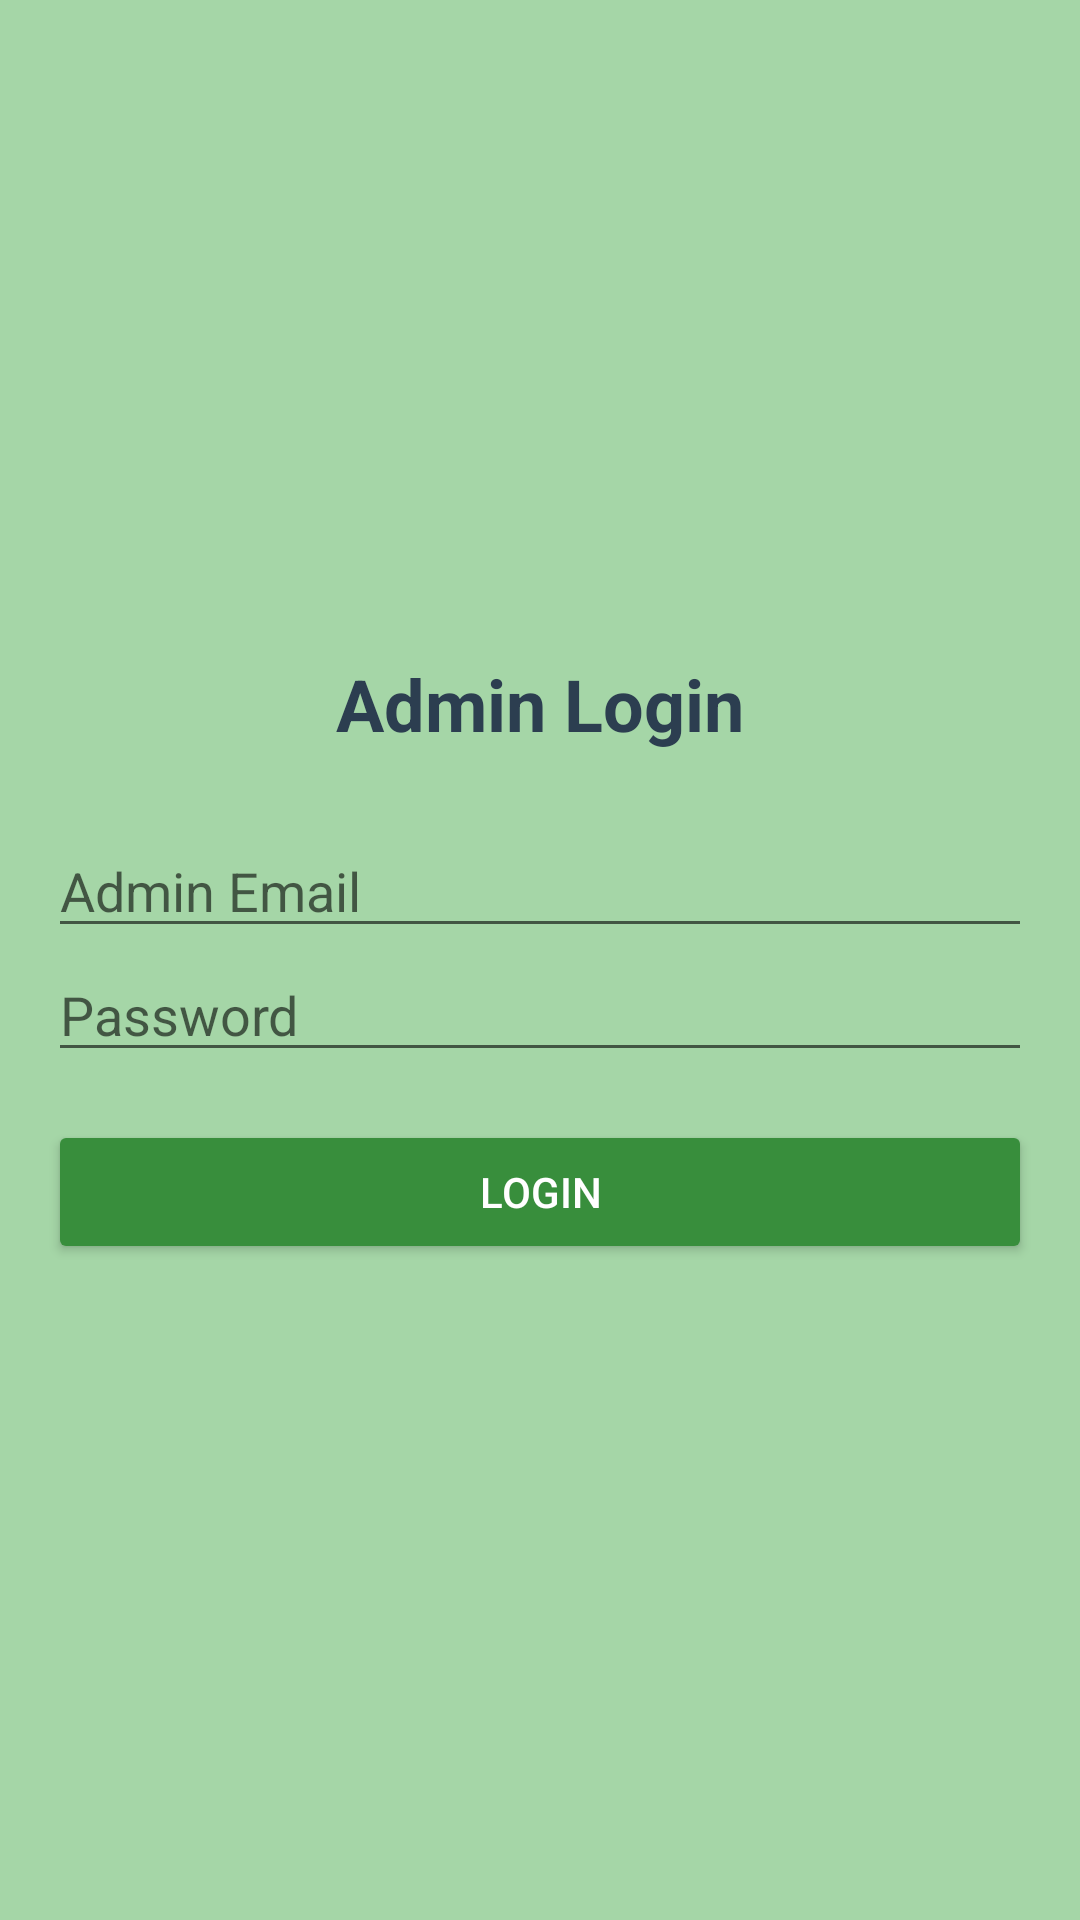

Produce the Android XML layout that renders to this screen, including the resource entries it uses.
<!-- AndroidManifest.xml: application theme Theme.VW -->
<!-- res/layout/activity_login_admin.xml -->
<?xml version="1.0" encoding="utf-8"?>
<RelativeLayout xmlns:android="http://schemas.android.com/apk/res/android"
    android:layout_width="match_parent"
    android:layout_height="match_parent"
    android:background="@color/purple_200">

    <LinearLayout
        android:layout_width="match_parent"
        android:layout_height="wrap_content"
        android:orientation="vertical"
        android:padding="16dp"
        android:background="@color/purple_200"
        android:layout_centerInParent="true"
        android:gravity="center">

        <TextView
            android:layout_width="wrap_content"
            android:layout_height="wrap_content"
            android:text="Admin Login"
            android:textSize="24sp"
            android:textStyle="bold"
            android:gravity="center_horizontal"
            android:layout_marginBottom="24dp"
            android:textColor="#2C3E50" />

        <EditText
            android:id="@+id/emailField"
            android:layout_width="match_parent"
            android:layout_height="wrap_content"
            android:hint="Admin Email"
            android:inputType="textEmailAddress"
            android:textColor="@android:color/black" />

        <EditText
            android:id="@+id/passwordField"
            android:layout_width="match_parent"
            android:layout_height="wrap_content"
            android:hint="Password"
            android:inputType="textPassword"
            android:textColor="@android:color/black" />

        <Button
            android:id="@+id/loginButton"
            android:layout_width="match_parent"
            android:layout_height="wrap_content"
            android:text="Login"
            android:backgroundTint="@color/purple_700"
            android:textColor="@android:color/white"
            android:layout_marginTop="16dp" />

    </LinearLayout>
</RelativeLayout>
<!-- resources referenced by this layout -->
<resources>
  <color name="purple_200">#A5D6A7</color>
  <color name="purple_700">#388E3C</color>
  <style name="Theme.VW" parent="Theme.MaterialComponents.DayNight.DarkActionBar">
          
          <item name="colorPrimary">@color/purple_500</item>
          <item name="colorPrimaryVariant">@color/purple_700</item>
          <item name="colorOnPrimary">@color/white</item>
          
          <item name="colorSecondary">@color/teal_200</item>
          <item name="colorSecondaryVariant">@color/teal_700</item>
          <item name="colorOnSecondary">@color/black</item>
          
          <item name="android:statusBarColor">?attr/colorPrimaryVariant</item>
          
      </style>
  <color name="purple_500">#81C784</color>
  <color name="white">#FFFFFF</color>
  <color name="teal_200">#FFF9C4</color>
  <color name="teal_700">#BCAAA4</color>
  <color name="black">#212121</color>
</resources>
